Run: headless pygame with SDL's dummy video driver; simulated clock (each Clock.tick advances the game by its frame time, no real sleeping); random seed 0; keys injected as events and as key.get_pressed() state; mouse plan: one left click at the window centre at the start of phase 2, then a move to the lower-right quarter at the start of phase 3.
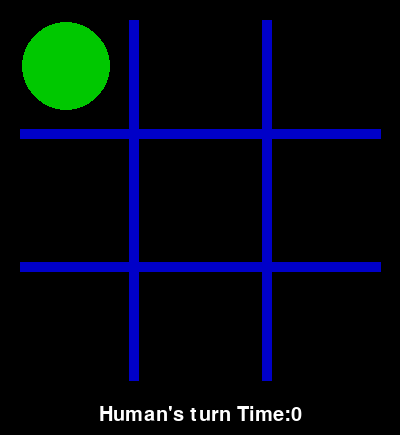
Frame 1 of 4 · flips 1–60 · no input
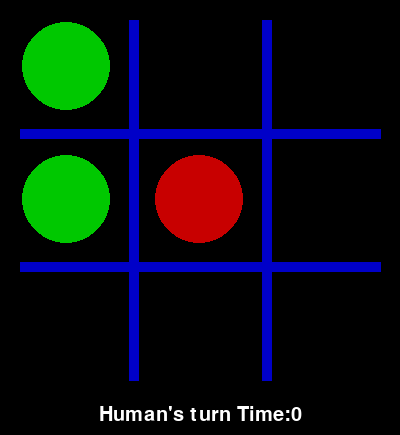
Frame 2 of 4 · flips 61–180 · clicked the window centre · tapped SPACE, RETURN · held RIGHT (→), D
Frame 3 of 4 · flips 181–300 · moved the mouse to the lower-right quarter · held DOWN (↓), S · screen unchanged from frame 2, image omitted
Frame 4 of 4 · flips 301–420 · held LEFT (←), A, UP (↑), W · screen unchanged from frame 3, image omitted

The pygame program that drew these frames:


# Tic Tac Toe with AI (Minmax with alpha beta pruning)
# Referred to virtualanup's code
#Modified by Jinju Jiang

import pygame, random, time
from pygame.locals import *
from sys import exit
import math
from collections import defaultdict

# game constants
FPS = 20 #Player levels: beginner 10, middle level 20, expert level 30
starttest = time.time()
players="hr"
timecontrol=180 #time control, eg, if 180 seconds elapsed and there was no action, then game over

# color codes
black = (0, 0, 0)
white = (255, 255, 255)
blue = (0, 0, 200)
red = (200, 0, 0)
green = (0, 200, 0)

cross = 1
circle = 2
empty = 0

computer = 1
human = 2


class Player:
    #'''base class for the players'''

    def __init__(self, type, sign, name):
        '''Initializer for player class.

        Keyword Arguments:
        type -- Type of the player (computer or humann)
        sign -- sign assigned to the player (cross or circle)
        name -- name of the player '''
        self.type = type
        self.sign = sign
        self.name = name

    def SetBoard(self, board):
        '''sets the board on which the player is playing'''
        self.board = board

    def GetMove(self):
        pass

    # process click of mouse
    def MouseClick(self, cell):
        pass

    def OppositeSign(self, sign):
        '''returns the sign of the opponent'''
        if sign == circle:
            return cross
        return circle


# the human player class. handles mouse clicks
class HumanPlayer(Player):
    '''Human player class. '''

    def __init__(self, sign, name):
        super().__init__(human, sign, name)  # human player
        self.lastmove = -1

    def GetMove(self):
        '''Returns the next move. in case of human, it waits
        until a mouse click is detected in the board.'''
        if (self.lastmove != -1):
            move = self.lastmove
            self.lastmove = -1
            print(self.name,"moves to:",move)
            return move

    def MouseClick(self, cell):
        '''Records the cell to which the human player checked

        Keyword arguments:
        cell : The cell in which mouse was clicked'''

        if not cell in self.board.moves:  # it no move in the position
            self.lastmove = cell
            starttest = time.time()



class ComputerPlayer(Player):
    '''Computer player class. '''

    def __init__(self, sign, name):
        super().__init__(computer, sign, name)  # computer player
        self.lastmove = -1

    def GetMove(self):
        '''Returns the next move. Computer player uses minmax algorithm
        to determine the next move'''
        # just a minor optimization : if it is the first move, always place in the center
        #if len(possiblemoves) == 9:
          #  return (1, 1)
        self.maxdepth = 100
        self.loop = 0
        val, move = self.MaxValue(-9, 9)
        print(self.loop," moves")
        print (self.name,"moves to:",move)
        return move

    def GetScore(self):
        '''Utility function for determining the numerical value of terminal condition.
        Called in game over condition'''
        if self.board.Draw():
            return 0
        elif self.board.GetWinner() == self.sign:
            return 1
        return -1  # the other player won

    def MaxValue(self, alpha, beta):
        '''maxvalue returns the maximized score and position for the player's move'''
        maxpos = None
        maxval = -9

        for move in self.board.getFreePositions():
            self.loop += 1
            self.board.Move(move, self.sign)

            if self.board.GameOver():
                newval = self.GetScore()
            else:
                newval, movepos = self.MinValue(alpha, beta)

            self.board.UndoMove()

            if newval > beta:
                return newval, move
            if newval > alpha:
                alpha = newval

            if newval > maxval:
                maxval = newval
                maxpos = move
            if newval == 1:
                break;

        return maxval, maxpos

    def MinValue(self, alpha, beta):
        '''minvalue returns the minimized score and position for the opponent's move'''
        minpos = None
        minval = 9

        for move in self.board.getFreePositions():
            self.loop += 1
            self.board.Move(move, self.OppositeSign(self.sign))

            if self.board.GameOver():
                newval = self.GetScore()
            else:
                newval, movepos = self.MaxValue(alpha, beta)

            self.board.UndoMove()

            if newval < alpha:
                return newval, move
            if newval < beta:
                beta = newval

            if newval < minval:
                minval = newval
                minpos = move
            if newval == -1:
                break;

        return minval, minpos


class BoardAnalyzer:
    '''Boardanalyzer class is used as an interface to the board'''

    possiblecells = [(a, b) for a in range(0, 3) for b in range(0, 3)]
    alllines = [[(a, b) for a in range(0, 3)] for b in range(0, 3)] + [[(b, a) for a in range(0, 3)] for b in
                                                                       range(0, 3)] + [[(0, 0), (1, 1), (2, 2)],
                                                                                       [(0, 2), (1, 1), (2, 0)]]

    def __init__(self):
        self.moves = []  # this will store the moves.
        self.gameover = False
        self.draw = False
        self.board = defaultdict(lambda: empty)  # board is a dictionary that is initially empty

    def getFreePositions(self):
        '''Each player can place his move in any free position'''
        return [x for x in self.possiblecells if not x in self.moves]

    def Move(self, position, symbol):
        '''move to the given position.
        Keyword Arguments:

        position -- position to place the move
        symbol -- the symbol to place in the position'''
        # if the board position is free,copy an item to it
        if self.board[position] != empty:
            return False
        self.board[position] = symbol
        self.moves.append(position)
        self.CheckGameOver()
        return True

    def UndoMove(self):
        '''Undo the previous move.'''
        if len(self.moves) == 0:
            return False
        self.board[self.moves.pop()] = empty
        # There can be no more moves after game over. So, ser gameover to false just in case
        # the last move resulted in game over.
        self.gameover = False
        return True

    def GameOver(self):
        return self.gameover

    def Draw(self):
        return self.draw

    def GetWinner(self):
        '''returns the winner of the game'''
        if self.GameOver() and not self.Draw():
            return self.winner

    def CheckGameOver(self):
        '''checks the game over condition'''
        for line in self.alllines:
            px, py, pz = line
            if self.board[px] != empty and self.board[px] == self.board[py] == self.board[pz]:
                self.gameover = True
                self.winner = self.board[px]
                self.draw = False
                break
        else:
            if len(self.moves) == 9:
                self.draw = True
                self.gameover = True
            else:
                self.gameover = False


class Board:
    '''the actual board'''
    gridcolor = blue
    circlecolor = red
    crosscolor = green

    def __init__(self, boardsize=400):
        self.players = []
        self.boardsize = boardsize
        self.gameboard = BoardAnalyzer()
        self.font = pygame.font.Font(None, 30)  # load the font for displaying text

    def reset(self):
        '''resets the game board'''
        self.gameboard = BoardAnalyzer()
        # notify the players about the new game board
        for player in self.players:
            player.SetBoard(self.gameboard)
        # whoever loses gets the first chance
        self.player1, self.player2 = self.player2, self.player1
        starttest = time.time()


    def printstatus(self, screen):
        textstr = ''
        if game.gameboard.GameOver():
            if game.gameboard.Draw():
                textstr = "Draw. Click here to reset"
            else:
                textstr = self.player1.name + " wins. Click here to reset"
        else:
            textstr = self.player1.name + "'s turn" +" Time:"+str(int(time.time()-starttest))
        text = self.font.render(textstr, 1, (255, 255, 255))
        textpos = text.get_rect(centerx=screen.get_width() / 2, y=self.boardsize + 5)
        screen.blit(text, textpos)

    def AddPlayer(self, player):
        player.SetBoard(self.gameboard)
        self.players.append(player)
        if (len(self.players) > 1):
            self.player1 = self.players[0]
            self.player2 = self.players[1]

    def draw(self, screen):
        # draw the board in blue color
        tolerance = 20
        pygame.draw.line(screen, self.gridcolor, (self.boardsize / 3, tolerance),
                         (self.boardsize / 3, self.boardsize - tolerance), 10)
        pygame.draw.line(screen, self.gridcolor, ((2 * self.boardsize) / 3, tolerance),
                         ((2 * self.boardsize) / 3, self.boardsize - tolerance), 10)
        pygame.draw.line(screen, self.gridcolor, (tolerance, (self.boardsize) / 3),
                         (self.boardsize - tolerance, (self.boardsize) / 3), 10)
        pygame.draw.line(screen, self.gridcolor, (tolerance, (2 * self.boardsize) / 3),
                         (self.boardsize - tolerance, (2 * self.boardsize) / 3), 10)

        # draw each cross or circle
        for move in self.gameboard.moves:
            mx, my = move
            onethird = int(self.boardsize / 3)

            if self.gameboard.board[move] == circle:
                # draw a circle in that position
                pos = mx * onethird + int(onethird / 2), my * onethird + int(onethird / 2)
                pygame.draw.circle(screen, self.circlecolor, pos, int(onethird / 3), 0)
                starttest = time.time()
            elif self.gameboard.board[move] == cross:
                pos = mx * onethird + int(onethird / 2), my * onethird + int(onethird / 2)
                pygame.draw.circle(screen, self.crosscolor, pos, int(onethird / 3), 0)
                starttest = time.time()
        # get items from board analyzer and draw the required items

    def MouseClick(self, position):
        # get the cell position and pass it to the player(s)
        mx, my = position
        if my < self.boardsize:  # if inside range
            onethird = int(self.boardsize / 3)
            cx = int(math.floor(mx / onethird))
            cy = int(math.floor(my / onethird))
            cell = cx, cy
            self.player1.MouseClick(cell)  # pass along to the player
        elif self.gameboard.GameOver():
            self.reset()

    def update(self):
        # update the board
        if not self.gameboard.GameOver():
            nextpos = self.player1.GetMove()
            if nextpos is not None:
                # move the player in that position
                self.gameboard.Move(nextpos, self.player1.sign)
                # if any player caused game over, keep him as player 1
                if not self.gameboard.GameOver():
                    self.player1, self.player2 = self.player2, self.player1  # exchange the players
                    starttest = time.time()
if (__name__ == "__main__"):
    pygame.init()
    boardsize = 400
    screen = pygame.display.set_mode((boardsize, boardsize + 35))
    pygame.display.set_caption('Tic Tac Toe')
    gameover = False
    clock = pygame.time.Clock()
    game = Board()
    if players == "hr" or players == "rh":
        game.AddPlayer(ComputerPlayer(cross, "Robot"))
        game.AddPlayer(HumanPlayer(circle, "Human"))
    elif players == "h2":
        game.AddPlayer(HumanPlayer(circle, "Human1"))
        game.AddPlayer(HumanPlayer(cross, "Human2"))
    if players == "r2":
        game.AddPlayer(ComputerPlayer(circle, "Robot1"))
        game.AddPlayer(ComputerPlayer(cross, "Robot2"))



    while gameover == False:
        clock.tick(FPS)
        screen.fill(black);
        for event in pygame.event.get():
            if event.type == QUIT:
                pygame.quit();
                exit()
            if event.type == pygame.MOUSEBUTTONUP:
                game.MouseClick(event.pos)
                starttest = time.time()
        game.update()
        game.draw(screen)
        game.printstatus(screen)
        pygame.display.update()
        if (time.time() - starttest) > timecontrol:
            gameover = True
            print("game over because of time elapsed")
